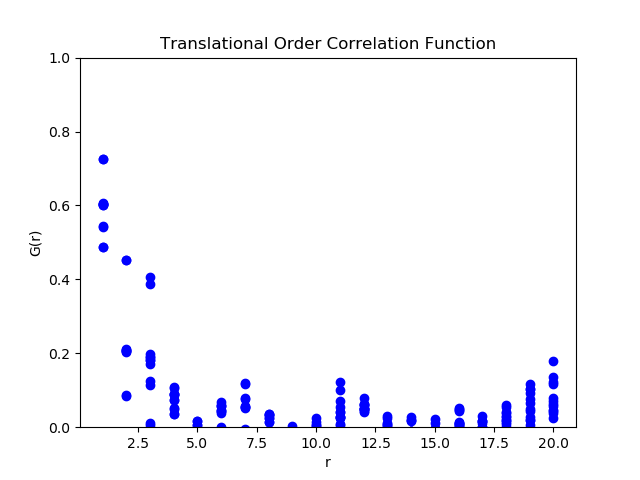

The file beside this chart, header and first rows:
1, 0.6035163616295743, 0.6059780910500907, 0.6024926007678736, 0.6049731939662404, 0.7257352385155205, 0.5441930122198904, 0.7263458902739036, 0.5422853518404834, 0.6023920182036577, 0.4873918339931266, 0.6050714246739318, 0.4885412578363394
2, 0.207, 0.212, 0.205, 0.2099, 0.4515, 0.08839, 0.4527, 0.08457, 0.2048, -0.02522, 0.2101, -0.02292
3, 0.181, 0.1891, 0.1898, 0.1981, 0.3881, 0.1151, 0.4054, 0.1241, 0.1721, 0.005576, 0.1809, 0.01111
4, 0.08896, 0.08804, 0.09021, 0.08929, 0.1053, 0.07243, 0.1076, 0.07361, 0.05117, 0.03701, 0.04976, 0.03577
5, 0.01697, 0.01693, 0.005488, 0.00533, -0.009457, -0.004703, -0.02754, -0.01777, -0.009833, -0.006064, -0.01017, -0.006296
6, 0.05867, 0.06121, 0.04277, 0.04519, 0.06771, 0.05631, 0.0435, 0.03858, -0.009606, -0.002216, -0.007549, -0.0005331
7, 0.05446, 0.05764, 0.05105, 0.05424, 0.12, 0.07895, 0.1159, 0.07547, -0.008541, -0.01339, -0.005729, -0.01122
8, 0.02467, 0.03279, 0.02468, 0.0329, 0.01471, 0.03562, 0.01455, 0.03577, -0.04378, -0.01526, -0.03563, -0.008601
9, -0.007896, -0.01096, -0.02036, -0.02358, -0.07229, 0.00316, -0.09255, -0.01057, -0.07229, -0.01372, -0.07632, -0.01641
10, 0.005736, 0.0005765, -0.003645, -0.008957, 0.005834, 0.02438, -0.008548, 0.01418, -0.04102, -0.01679, -0.04716, -0.02142
11, 0.04204, 0.04126, 0.02771, 0.02677, 0.1219, 0.07134, 0.1013, 0.05577, 0.02687, 0.007609, 0.02585, 0.006646
12, 0.06076, 0.06153, 0.04863, 0.04929, 0.08032, 0.06138, 0.06207, 0.04789, 0.05042, 0.042, 0.05115, 0.04251
13, 0.02488, 0.02984, -0.0009965, 0.00376, -0.02885, 0.00738, -0.06949, -0.02165, -0.02028, 0.006037, -0.01535, 0.01015
14, 0.01889, 0.01911, -0.03818, -0.03851, 0.02639, 0.01632, -0.06098, -0.04722, -0.009632, -0.00988, -0.009694, -0.00993
15, -0.009965, -0.007066, -0.03121, -0.02849, 0.01268, 0.02195, -0.01949, -0.001284, -0.02563, -0.01039, -0.02263, -0.007896
16, 0.009977, 0.007, 0.01267, 0.009688, 0.04392, 0.04742, 0.04866, 0.05091, 0.003249, 0.01451, -7.660318111675187e-05, 0.01199
17, 0.0156, -0.003283, 0.03, 0.01104, -0.0326, 0.0003677, -0.01138, 0.0162, -0.0008481, 0.01807, -0.02167, 0.001823
18, 0.03796, 0.03002, 0.06114, 0.05333, -0.01535, 0.0144, 0.01925, 0.0399, 0.008863, 0.02687, -0.0001276, 0.01993
19, 0.06543, 0.07716, 0.1046, 0.1168, 0.04494, 0.05002, 0.1046, 0.0934, 0.006906, 0.01884, 0.01911, 0.02856
20, 0.0561, 0.07006, 0.1212, 0.1359, 0.07869, 0.04336, 0.1789, 0.1156, 0.04677, 0.02605, 0.06193, 0.03783
